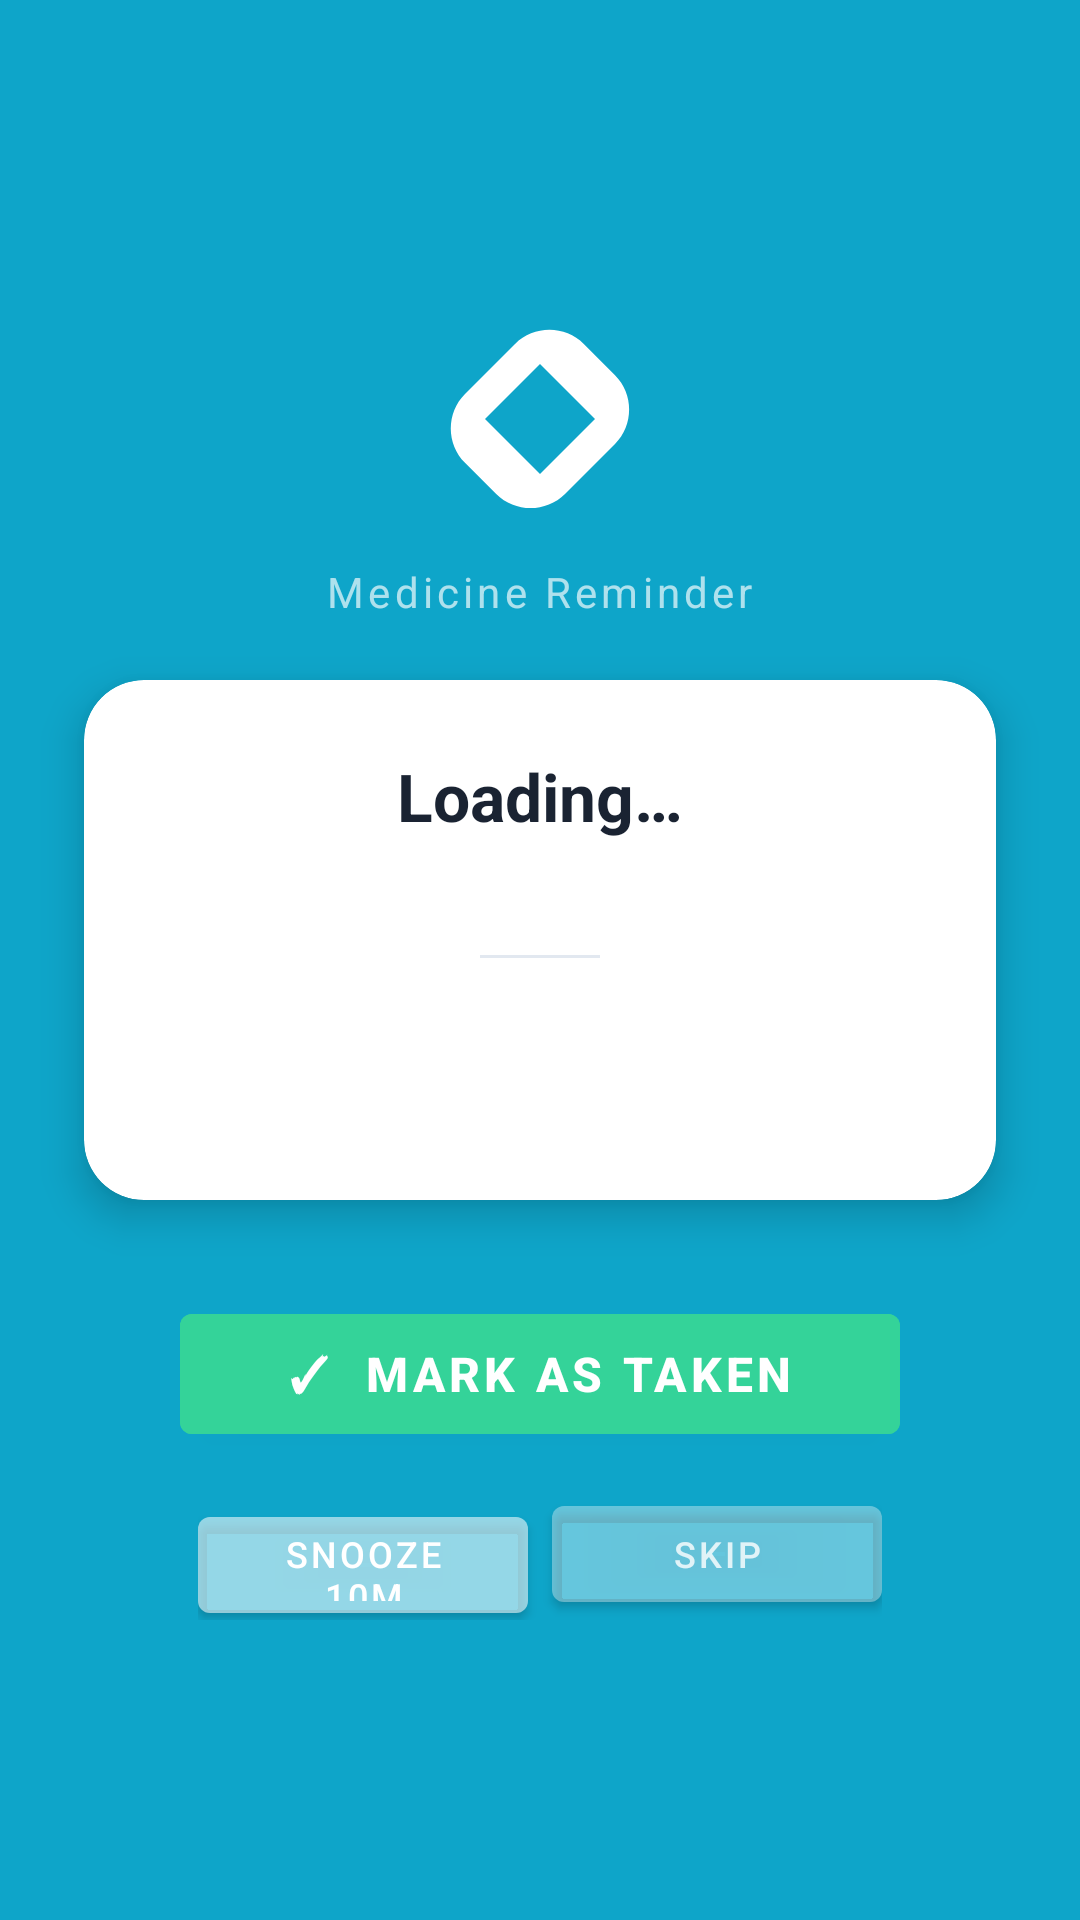

Android layout source for this screen:
<!-- AndroidManifest.xml: activity theme Theme.MediRemind.AlarmRing -->
<!-- res/layout/activity_alarm_ring.xml -->
<?xml version="1.0" encoding="utf-8"?>
<LinearLayout xmlns:android="http://schemas.android.com/apk/res/android"
    android:layout_width="match_parent"
    android:layout_height="match_parent"
    android:background="@color/primary"
    android:orientation="vertical"
    android:gravity="center">

    
    <ImageView
        android:layout_width="80dp"
        android:layout_height="80dp"
        android:src="@drawable/ic_pill"
        android:tint="@color/white"
        android:layout_marginBottom="8dp" />

    <TextView
        android:layout_width="wrap_content"
        android:layout_height="wrap_content"
        android:text="Medicine Reminder"
        android:textColor="#AAFFFFFF"
        android:textSize="14sp"
        android:letterSpacing="0.1"
        android:layout_marginBottom="20dp" />

    
    <androidx.cardview.widget.CardView
        xmlns:app="http://schemas.android.com/apk/res-auto"
        android:layout_width="match_parent"
        android:layout_height="wrap_content"
        android:layout_marginHorizontal="28dp"
        android:layout_marginBottom="32dp"
        app:cardCornerRadius="20dp"
        app:cardElevation="8dp">

        <LinearLayout
            android:layout_width="match_parent"
            android:layout_height="wrap_content"
            android:orientation="vertical"
            android:padding="24dp"
            android:gravity="center">

            <TextView
                android:id="@+id/tvMedicineName"
                android:layout_width="wrap_content"
                android:layout_height="wrap_content"
                android:text="Loading…"
                android:textColor="@color/foreground"
                android:textSize="22sp"
                android:textStyle="bold"
                android:gravity="center" />

            <TextView
                android:id="@+id/tvStrength"
                android:layout_width="wrap_content"
                android:layout_height="wrap_content"
                android:textColor="@color/muted_foreground"
                android:textSize="15sp"
                android:layout_marginTop="4dp"
                android:gravity="center" />

            <View
                android:layout_width="40dp"
                android:layout_height="1dp"
                android:background="@color/border"
                android:layout_marginVertical="14dp" />

            <TextView
                android:id="@+id/tvMealRelation"
                android:layout_width="wrap_content"
                android:layout_height="wrap_content"
                android:textColor="@color/primary"
                android:textSize="14sp"
                android:gravity="center" />

            <TextView
                android:id="@+id/tvInstruction"
                android:layout_width="wrap_content"
                android:layout_height="wrap_content"
                android:textColor="@color/foreground"
                android:textSize="13sp"
                android:gravity="center"
                android:layout_marginTop="6dp" />
        </LinearLayout>
    </androidx.cardview.widget.CardView>

    
    <Button
        android:id="@+id/btnTaken"
        android:layout_width="240dp"
        android:layout_height="52dp"
        android:text="✓  Mark as Taken"
        android:backgroundTint="@color/success"
        android:textColor="@color/white"
        android:textSize="16sp"
        android:textStyle="bold"
        android:layout_marginBottom="12dp" />

    <LinearLayout
        android:layout_width="wrap_content"
        android:layout_height="wrap_content"
        android:orientation="horizontal">

        <Button
            android:id="@+id/btnSnooze"
            android:layout_width="110dp"
            android:layout_height="44dp"
            android:text="Snooze 10m"
            android:backgroundTint="#55FFFFFF"
            android:textColor="@color/white"
            android:textSize="12sp"
            android:layout_marginEnd="8dp" />

        <Button
            android:id="@+id/btnSkip"
            android:layout_width="110dp"
            android:layout_height="44dp"
            android:text="Skip"
            android:backgroundTint="#33FFFFFF"
            android:textColor="#CCFFFFFF"
            android:textSize="12sp" />
    </LinearLayout>

</LinearLayout>
<!-- resources referenced by this layout -->
<resources>
  <color name="border">#E2E8F0</color>
  <color name="foreground">#1A2332</color>
  <color name="muted_foreground">#64748B</color>
  <color name="primary">#0EA5C9</color>
  <color name="success">#34D399</color>
  <color name="white">#FFFFFF</color>
  <!-- drawable ic_pill (drawable) -->
  <vector xmlns:android="http://schemas.android.com/apk/res/android"
      android:width="24dp"
      android:height="24dp"
      android:viewportWidth="24"
      android:viewportHeight="24">
      <path
          android:fillColor="@android:color/white"
          android:pathData="M4.5,9.5L9.5,4.5C11.39,2.61 14.5,2.61 16.38,4.5L19.5,7.62C21.39,9.5 21.39,12.61 19.5,14.5L14.5,19.5C12.61,21.38 9.5,21.38 7.62,19.5L4.5,16.38C2.61,14.5 2.61,11.38 4.5,9.5ZM12,6.5L6.5,12L12,17.5L17.5,12Z"/>
  </vector>
  <style name="Theme.MediRemind.AlarmRing" parent="Theme.MediRemind">
          <item name="android:statusBarColor">@color/primary</item>
  
      </style>
  <style name="Theme.MediRemind" parent="Theme.MaterialComponents.Light.NoActionBar">
          <item name="colorPrimary">@color/primary</item>
          <item name="colorPrimaryVariant">@color/colorPrimaryDark</item>
          <item name="colorOnPrimary">@color/white</item>
          <item name="colorSecondary">@color/accent</item>
          <item name="colorSurface">@color/card</item>
          <item name="android:colorBackground">@color/background</item>
          <item name="android:statusBarColor">@color/colorPrimaryDark</item>
          <item name="android:windowBackground">@color/background</item>
      </style>
  <color name="colorPrimaryDark">#0891B2</color>
  <color name="accent">#A78BFA</color>
  <color name="card">#FFFFFF</color>
  <color name="background">#FAFCFD</color>
</resources>
